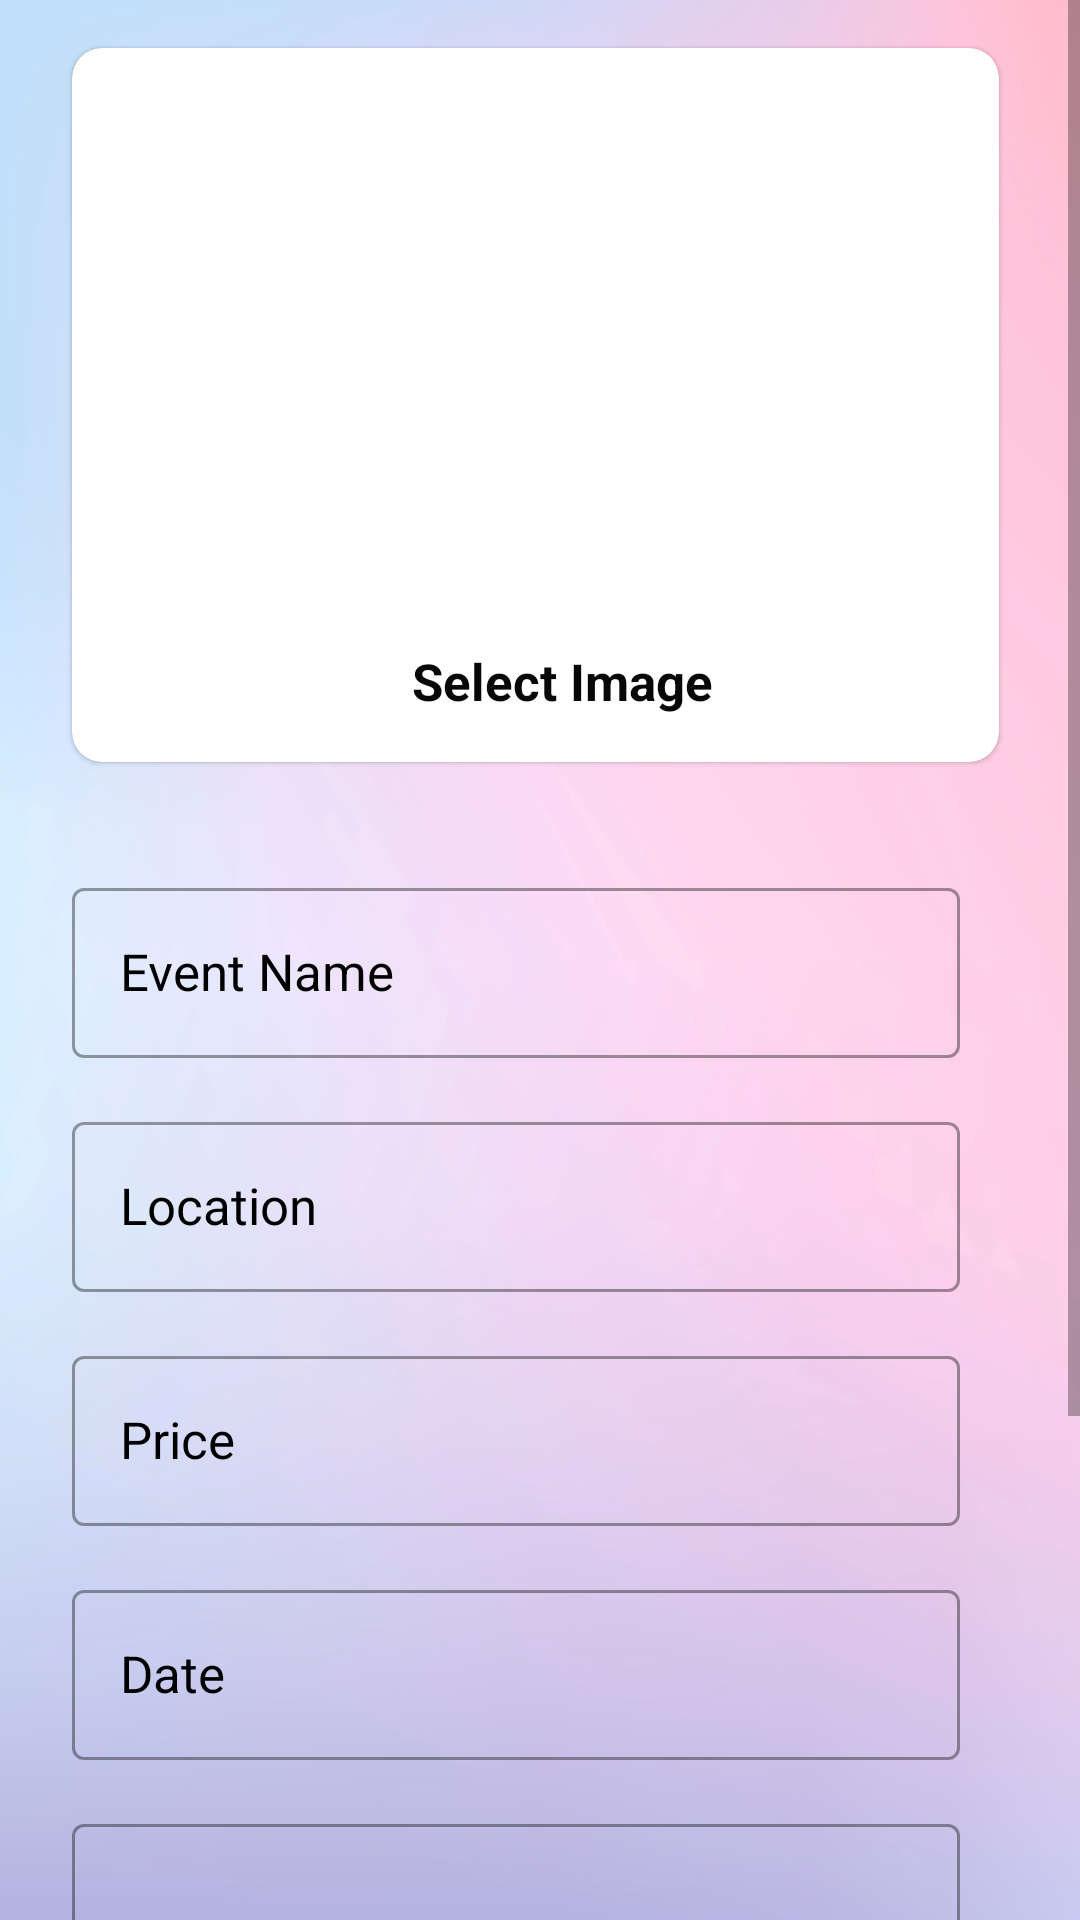

Write the Android layout XML for this screen, with the resource values it uses.
<!-- AndroidManifest.xml: application theme Theme.Coveapp -->
<!-- res/layout/fragment_second.xml -->
<?xml version="1.0" encoding="utf-8"?>
<ScrollView xmlns:android="http://schemas.android.com/apk/res/android"
    xmlns:app="http://schemas.android.com/apk/res-auto"
    xmlns:tools="http://schemas.android.com/tools"
    android:id="@+id/ScrollView"
    android:layout_width="match_parent"
    android:layout_height="match_parent"
    android:background="@drawable/bg1"
    tools:ignore="SpeakableTextPresentCheck">


    <LinearLayout
        android:id="@+id/LinearScroll"
        android:layout_width="match_parent"
        android:layout_height="match_parent"
        android:layout_marginStart="8dp"
        android:layout_marginEnd="8dp"
        android:orientation="vertical">

        <com.google.android.material.card.MaterialCardView
            android:id="@+id/card_view"
            android:layout_width="309dp"
            android:layout_height="238dp"
            android:layout_margin="16dp"
            android:backgroundTint="@color/white"
            app:cardCornerRadius="10dp"
            app:layout_constraintEnd_toEndOf="parent"
            app:layout_constraintStart_toStartOf="parent"
            app:layout_constraintTop_toTopOf="parent">


            <androidx.constraintlayout.widget.ConstraintLayout
                android:layout_width="280dp"
                android:layout_height="match_parent">

                <TextView
                    android:layout_width="231dp"
                    android:layout_height="49dp"
                    android:layout_marginStart="48dp"
                    android:layout_marginTop="1dp"
                    android:layout_marginEnd="1dp"
                    android:paddingTop="10dp"
                    android:text="Select Image"
                    android:textAlignment="center"
                    android:textColor="#090808"
                    android:textSize="17dp"
                    android:textStyle="bold"
                    app:layout_constraintBottom_toBottomOf="parent"
                    app:layout_constraintEnd_toEndOf="parent"
                    app:layout_constraintStart_toStartOf="parent"
                    app:layout_constraintTop_toBottomOf="@+id/editImageBanner" />

                <ImageView
                    android:id="@+id/editImageBanner"
                    android:layout_width="242dp"
                    android:layout_height="185dp"
                    android:layout_marginTop="4dp"
                    android:src="@drawable/pictures"
                    app:layout_constraintEnd_toEndOf="parent"
                    app:layout_constraintHorizontal_bias="0.973"
                    app:layout_constraintStart_toStartOf="parent"
                    app:layout_constraintTop_toTopOf="parent" />
            </androidx.constraintlayout.widget.ConstraintLayout>


        </com.google.android.material.card.MaterialCardView>
        <com.google.android.material.textfield.TextInputLayout
            style="@style/Widget.MaterialComponents.TextInputLayout.OutlinedBox"
            android:layout_width="match_parent"
            android:layout_height="wrap_content"
            android:layout_marginStart="16dp"
            android:layout_marginTop="16dp"
            android:layout_marginEnd="32dp"
            android:hint="Event Name"
            android:textColorHint="@color/black"
            app:hintTextAppearance="@style/TextAppearance.AppCompat.Large"
            app:layout_constraintEnd_toEndOf="parent">

            <com.google.android.material.textfield.TextInputEditText
                android:id="@+id/editEventName"
                android:layout_width="match_parent"
                android:layout_height="wrap_content"
                android:focusable="auto"
                android:textAppearance="@style/TextAppearance.AppCompat.Large"
                android:textSize="17dp" />

        </com.google.android.material.textfield.TextInputLayout>

        <com.google.android.material.textfield.TextInputLayout
            style="@style/Widget.MaterialComponents.TextInputLayout.OutlinedBox"
            android:layout_width="match_parent"
            android:layout_height="wrap_content"
            android:layout_marginStart="16dp"
            android:layout_marginTop="16dp"
            android:layout_marginEnd="32dp"
            android:hint="Location"
            android:textColorHint="@color/black"
            app:layout_constraintEnd_toEndOf="parent">

            <com.google.android.material.textfield.TextInputEditText
                android:id="@+id/editLocation"
                android:layout_width="match_parent"
                android:layout_height="wrap_content"
                android:focusable="auto"
                android:textAppearance="@style/TextAppearance.AppCompat.Large"
                android:textSize="17dp" />

        </com.google.android.material.textfield.TextInputLayout>

        <com.google.android.material.textfield.TextInputLayout
            style="@style/Widget.MaterialComponents.TextInputLayout.OutlinedBox"
            android:layout_width="match_parent"
            android:layout_height="wrap_content"
            android:layout_marginStart="16dp"
            android:layout_marginTop="16dp"
            android:layout_marginEnd="32dp"
            android:hint="Price"
            android:textColorHint="@color/black"
            app:layout_constraintEnd_toEndOf="parent">

            <com.google.android.material.textfield.TextInputEditText
                android:id="@+id/editPrice"
                android:layout_width="match_parent"
                android:layout_height="wrap_content"
                android:focusable="auto"
                android:textAppearance="@style/TextAppearance.AppCompat.Large"
                android:textSize="17dp" />

        </com.google.android.material.textfield.TextInputLayout>

        <com.google.android.material.textfield.TextInputLayout
            style="@style/Widget.MaterialComponents.TextInputLayout.OutlinedBox"
            android:layout_width="match_parent"
            android:layout_height="wrap_content"
            android:layout_marginStart="16dp"
            android:layout_marginTop="16dp"
            android:layout_marginEnd="32dp"
            android:hint="Date"
            android:textColorHint="@color/black"
            app:layout_constraintEnd_toEndOf="parent">

            <com.google.android.material.textfield.TextInputEditText
                android:id="@+id/editDate"
                android:layout_width="match_parent"
                android:layout_height="wrap_content"
                android:focusable="auto"
                android:textAppearance="@style/TextAppearance.AppCompat.Large"
                android:textSize="17dp" />

        </com.google.android.material.textfield.TextInputLayout>

        <com.google.android.material.textfield.TextInputLayout
            style="@style/Widget.MaterialComponents.TextInputLayout.OutlinedBox"
            android:layout_width="match_parent"
            android:layout_height="120dp"
            android:layout_marginStart="16dp"
            android:layout_marginTop="16dp"
            android:layout_marginEnd="32dp"
            android:hint="Summary"
            android:textColorHint="@color/black"
            app:layout_constraintEnd_toEndOf="parent">

            <com.google.android.material.textfield.TextInputEditText
                android:id="@+id/editSummary"
                android:layout_width="match_parent"
                android:layout_height="110dp"
                android:focusable="auto"
                android:textSize="17dp" />

        </com.google.android.material.textfield.TextInputLayout>

        <LinearLayout

            android:layout_width="match_parent"
            android:layout_height="wrap_content">

            <ImageView
                android:id="@+id/editimg1"
                android:layout_width="80dp"
                android:layout_height="65dp"
                android:layout_marginLeft="2dp"
                app:srcCompat="@drawable/ic_baseline_snippet_folder_24" />

            <ImageView
                android:id="@+id/editimg2"
                android:layout_width="80dp"
                android:layout_height="65dp"
                android:layout_marginLeft="2dp"
                app:srcCompat="@drawable/ic_baseline_snippet_folder_24" />

            <ImageView
                android:id="@+id/editimg3"
                android:layout_width="80dp"
                android:layout_height="65dp"
                android:layout_marginLeft="2dp"
                app:srcCompat="@drawable/ic_baseline_snippet_folder_24" />

            <ImageView
                android:id="@+id/editimg4"
                android:layout_width="80dp"
                android:layout_height="65dp"
                android:layout_marginLeft="2dp"
                app:srcCompat="@drawable/ic_baseline_snippet_folder_24" />

        </LinearLayout>

        <Button
            android:id="@+id/btnSubmit"
            android:layout_width="137dp"
            android:layout_height="wrap_content"
            android:layout_marginLeft="14dp"
            android:layout_marginTop="16dp"
            android:layout_marginBottom="16dp"
            android:backgroundTint="#2196F3"
            android:text="SUBMIT"
            android:textAppearance="@style/TextAppearance.AppCompat.Large"
            android:textSize="20dp"
            app:cornerRadius="15dp"
            app:layout_constraintBottom_toBottomOf="parent"
            app:layout_constraintEnd_toEndOf="parent"
            app:layout_constraintStart_toStartOf="parent"
            app:layout_constraintTop_toBottomOf="@id/editSummary" />
    </LinearLayout>

</ScrollView>
<!-- resources referenced by this layout -->
<resources>
  <color name="black">#FF000000</color>
  <color name="white">#FFFFFFFF</color>
  <!-- drawable bg1: png bitmap (drawable, 367117 bytes) -->
  <!-- drawable ic_baseline_snippet_folder_24 (drawable) -->
  <vector android:height="24dp"
      android:tint="#556AE1"
      android:viewportHeight="24"
      android:viewportWidth="24"
      android:width="24dp"
      xmlns:android="http://schemas.android.com/apk/res/android">
      <path
          android:fillColor="@android:color/white"
          android:pathData="M15.88,10.5l1.62,1.62v3.38l-3,0v-5H15.88zM22,8v10c0,1.1 -0.9,2 -2,2H4c-1.1,0 -2,-0.9 -2,-2L2.01,6C2.01,4.9 2.9,4 4,4h6l2,2h8C21.1,6 22,6.9 22,8zM19,11.5L16.5,9H13v8l6,0V11.5z" />
  </vector>
  <style name="Theme.Coveapp" parent="Theme.MaterialComponents.DayNight.NoActionBar">
          
          <item name="colorPrimary">@color/purple_500</item>
          <item name="colorPrimaryVariant">@color/purple_700</item>
          <item name="colorOnPrimary">@color/white</item>
          
          <item name="colorSecondary">@color/teal_200</item>
          <item name="colorSecondaryVariant">@color/teal_700</item>
          <item name="colorOnSecondary">@color/black</item>
          
          <item name="android:statusBarColor" tools:targetApi="l">?attr/colorPrimaryVariant</item>
          
      </style>
  <color name="purple_500">#FF6200EE</color>
  <color name="purple_700">#FF3700B3</color>
  <color name="teal_200">#FF03DAC5</color>
  <color name="teal_700">#FF018786</color>
</resources>
